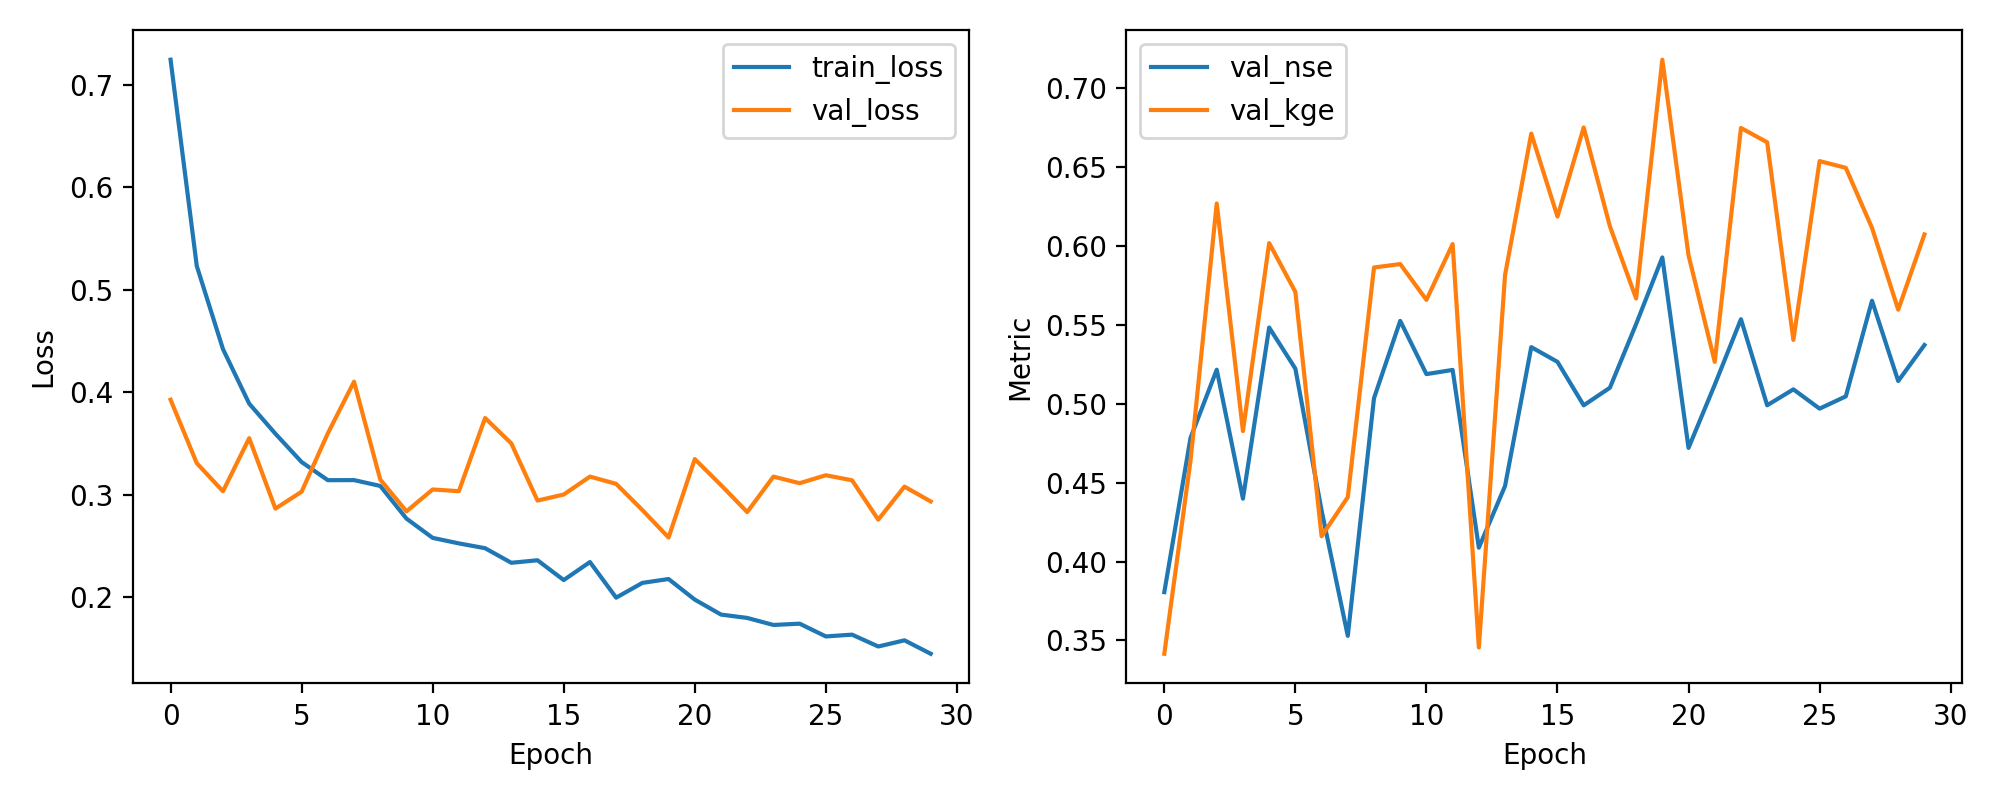

Source data for this figure (header and first rows):
epoch, train_loss, val_loss, val_nse, val_kge
1, 0.7247, 0.3928, 0.3806, 0.3416
2, 0.5233, 0.3308, 0.4783, 0.464
3, 0.4422, 0.3034, 0.5215, 0.6268
4, 0.3889, 0.3552, 0.4398, 0.4826
5, 0.3596, 0.2865, 0.5483, 0.6017
6, 0.3319, 0.303, 0.5222, 0.5708
7, 0.3142, 0.36, 0.4323, 0.416
8, 0.3143, 0.4103, 0.3529, 0.4408
9, 0.3086, 0.3149, 0.5035, 0.5863
10, 0.2767, 0.2838, 0.5525, 0.5885
11, 0.2579, 0.3052, 0.5187, 0.5658
12, 0.2525, 0.3035, 0.5214, 0.6011
13, 0.2478, 0.3749, 0.4087, 0.3455
14, 0.2336, 0.3501, 0.4479, 0.5816
15, 0.2361, 0.2943, 0.5358, 0.6711
16, 0.2167, 0.3002, 0.5265, 0.6186
17, 0.2343, 0.3177, 0.4989, 0.675
18, 0.1996, 0.3107, 0.5101, 0.6124
19, 0.214, 0.2851, 0.5504, 0.5667
20, 0.2178, 0.2583, 0.5927, 0.7179
21, 0.1977, 0.3348, 0.472, 0.594
22, 0.1831, 0.3095, 0.512, 0.5265
23, 0.1798, 0.2831, 0.5535, 0.6747
24, 0.1729, 0.3177, 0.499, 0.6656
25, 0.1742, 0.3113, 0.5091, 0.5404
26, 0.1617, 0.319, 0.4969, 0.6537
27, 0.1635, 0.3141, 0.5046, 0.6494
28, 0.1519, 0.2757, 0.5652, 0.6114
29, 0.1579, 0.3079, 0.5144, 0.5595
30, 0.1448, 0.2935, 0.5371, 0.6072
